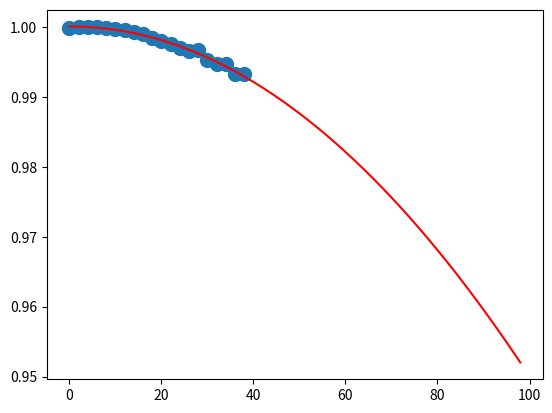

This chart was generated by the following Python code:
import numpy as np
import matplotlib.pyplot as plt

x_t = [
    0,
    2,
    4,
    6,
    8,
    10,
    12,
    14,
    16,
    18,
    20,
    22,
    24,
    26,
    28,
    30,
    32,
    34,
    36,
    38
]
y_d = [
    0.99987,
    0.99997,
    1.00000,
    0.99997,
    0.99988,
    0.99973,
    0.99953,
    0.99927,
    0.99897,
    0.99846,
    0.99805,
    0.99751,  # 0.999751,#error
    0.99705,
    0.99650,
    0.99664,  # 0.99664,#error?
    0.99533,
    0.99472,
    0.99472,  # 0.99472,#error?
    0.99333,
    0.99326
]

curve = np.polyfit(x_t, y_d, 2)
poly = np.poly1d(curve)

new_x_t = []
new_y_d = []
# for i in range(0, 20):
for i in range(0, 50):
    new_x_t.append(i * 2)
    new_y_d.append(poly(i * 2))

plt.plot(new_x_t, new_y_d, "red")
plt.scatter(x_t, y_d, 100)
plt.show()
